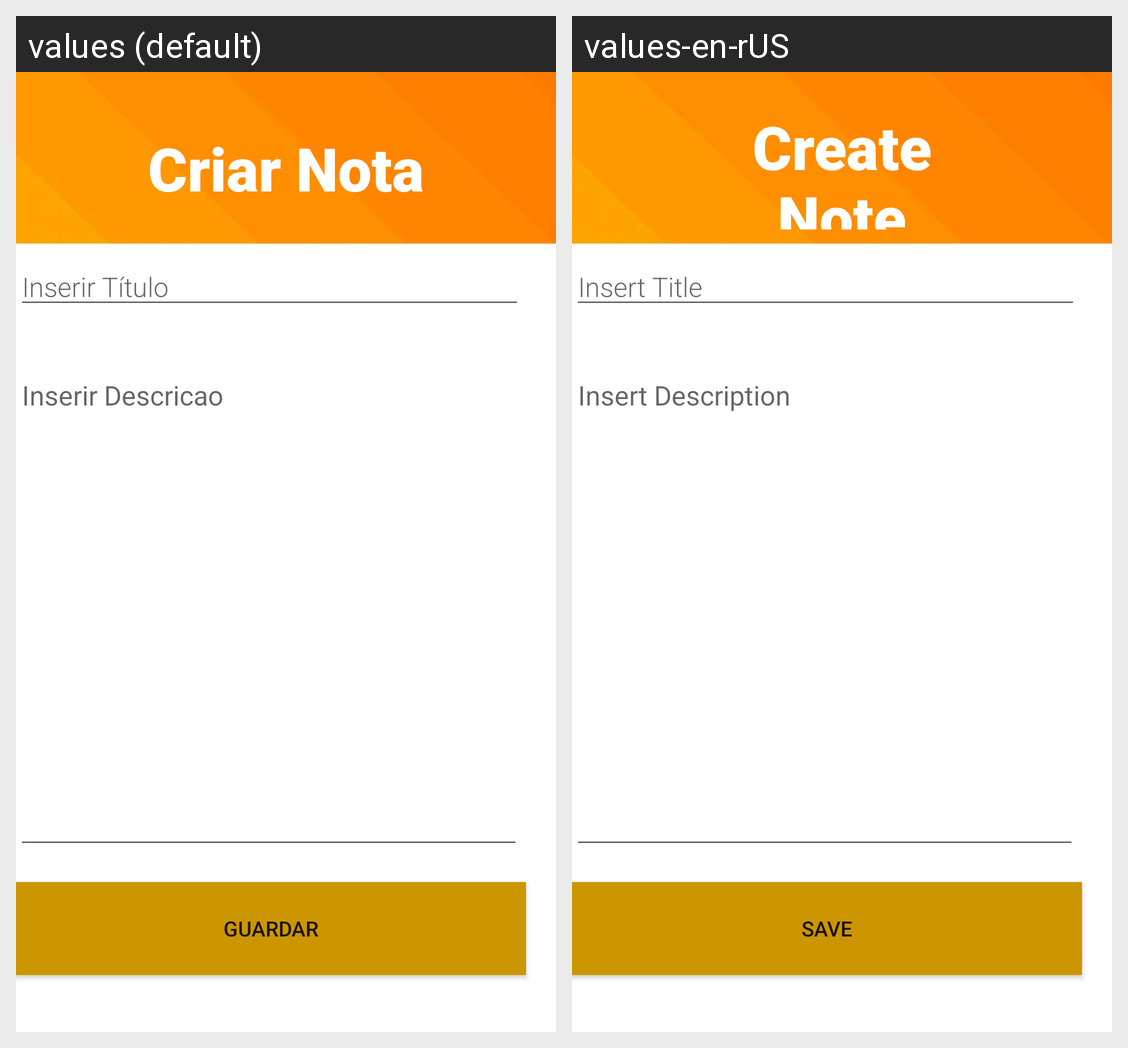

Strings drawn on this Android screen and how each of the app's shown locales translates them:
Android screen res/layout/activity_main.xml rendered under 2 locales, left to right: values (default), values-en-rUS. Device: Nexus 5 (rendered at 1080×1920; each locale shown at half size, 540×960, under a caption strip naming it); theme Theme.COMMOVTP1.
Strings drawn on this screen, with the default value and each locale's value (text and hints the layout hard-codes, and strings that could not be matched under every locale, appear in the picture but are not listed):

adicionar_nota
  values: Criar Nota
  values-en-rUS: Create Note

insertTitulo
  values: Inserir Título
  values-en-rUS: Insert Title

insertDescricao
  values: Inserir Descricao
  values-en-rUS: Insert Description

guardar
  values: Guardar
  values-en-rUS: Save
